Run: headless pygame with SDL's dummy video driver; simulated clock (each Clock.tick advances the game by its frame time, no real sleeping); random seed 0; keys injected as events and as key.get_pressed() state; no mouse input.
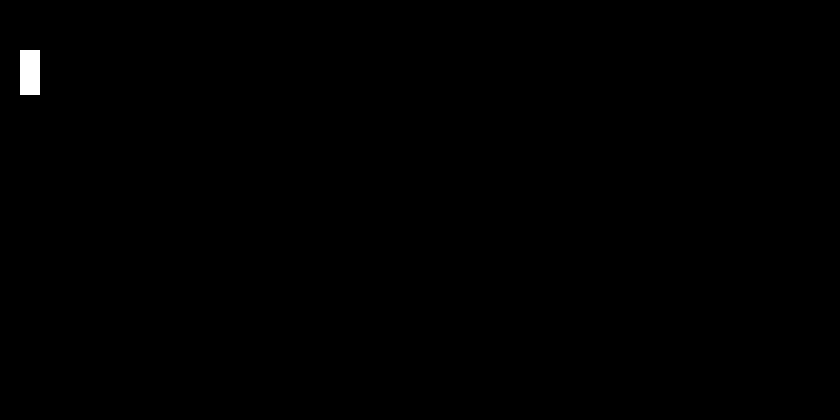
Frame 1 of 4 · flips 1–60 · no input
Frame 2 of 4 · flips 61–180 · tapped SPACE, RETURN · held RIGHT (→), D · screen unchanged from frame 1, image omitted
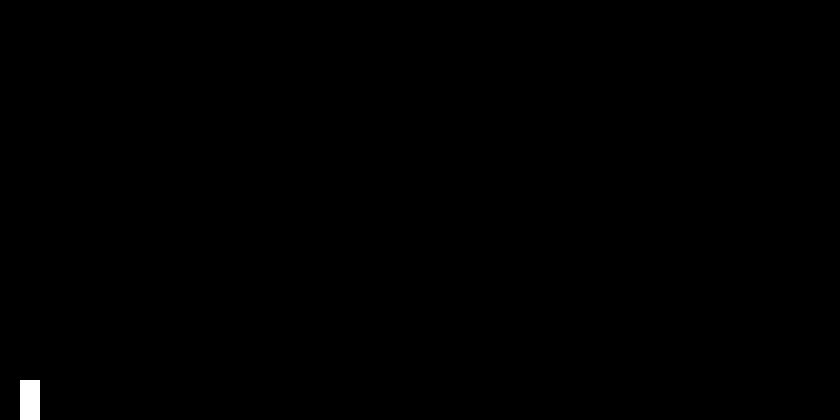
Frame 3 of 4 · flips 181–300 · held DOWN (↓), S
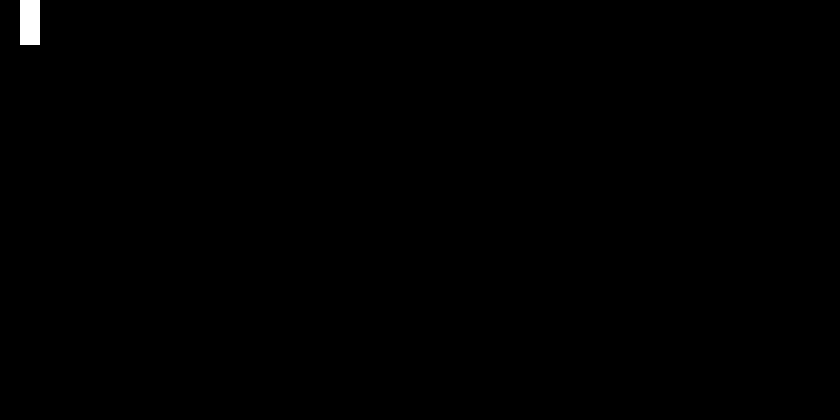
Frame 4 of 4 · flips 301–420 · held LEFT (←), A, UP (↑), W

The pygame program that drew these frames:

import pygame

pygame.init()
screen = pygame.display.set_mode((840, 420))
clock = pygame.time.Clock()
running = True

x = 20
y = 50

witdth =20
height = 45
vel = 10

#Mettre un get.rect()

while running:
    for event in pygame.event.get():
        if event.type == pygame.QUIT:
            running = False
    screen.fill("Black")
    player1 = pygame.draw.rect(screen, "white", (x,y,witdth, height))
   
    keys = pygame.key.get_pressed()
    if keys[pygame.K_UP] and y>0:
        y -= vel
    if keys[pygame.K_DOWN] and y<420-height:
        y += vel

  
    pygame.display.flip()
    clock.tick(60)
pygame.quit()
